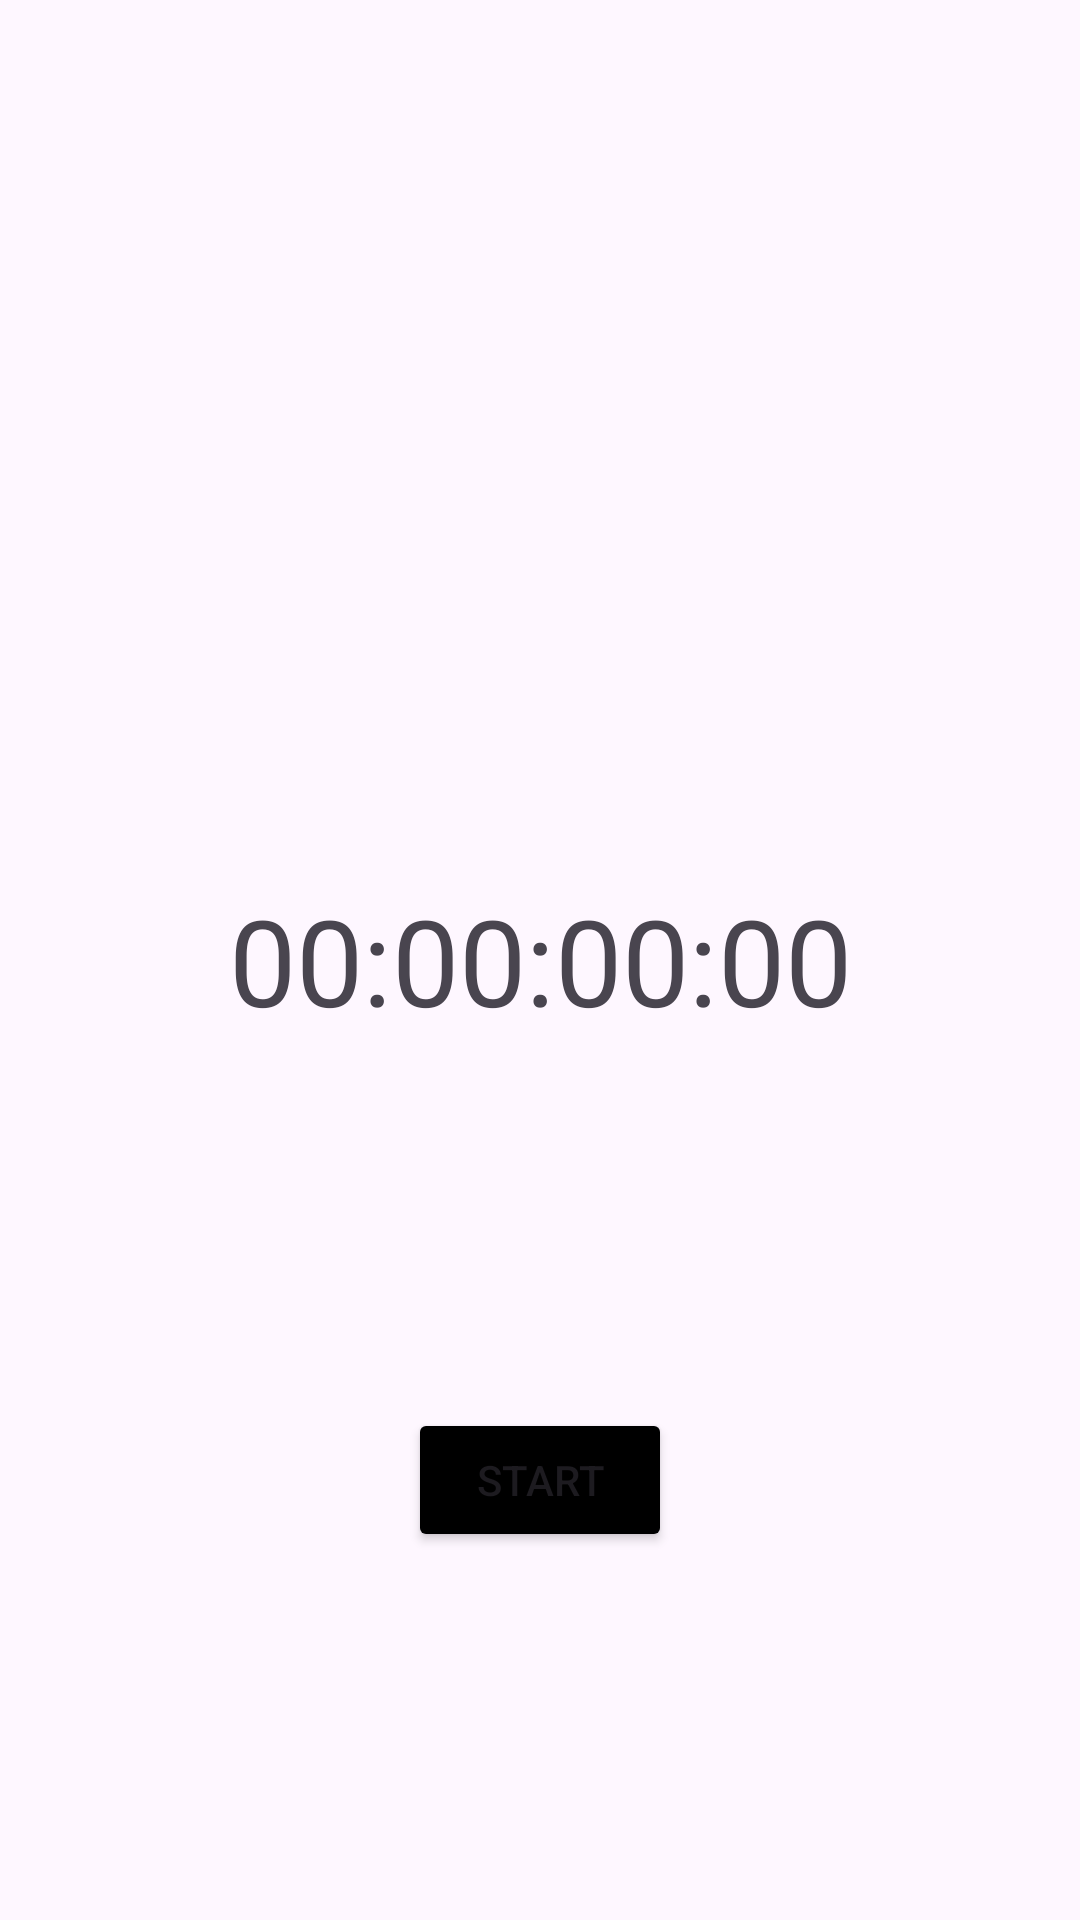

Android layout source for this screen:
<!-- AndroidManifest.xml: application theme Theme.FitnessTracker -->
<!-- res/layout/fragment_running.xml -->
<?xml version="1.0" encoding="utf-8"?>
<androidx.constraintlayout.widget.ConstraintLayout xmlns:android="http://schemas.android.com/apk/res/android"
    xmlns:app="http://schemas.android.com/apk/res-auto"
    xmlns:tools="http://schemas.android.com/tools"
    android:layout_width="match_parent"
    android:layout_height="match_parent"
    tools:context=".ui.fragments.RunningFragment">

    <TextView
        android:id="@+id/timerCount"
        android:layout_width="wrap_content"
        android:layout_height="wrap_content"
        android:text="@string/timer"
        android:textSize="40sp"
        app:layout_constraintBottom_toBottomOf="parent"
        app:layout_constraintEnd_toEndOf="parent"
        app:layout_constraintStart_toStartOf="parent"
        app:layout_constraintTop_toTopOf="parent" />

    <Button
        android:id="@+id/startR"
        android:layout_width="wrap_content"
        android:layout_height="wrap_content"
        android:text="@string/start"
        style="@style/btnStyle"
        app:layout_constraintBottom_toBottomOf="parent"
        app:layout_constraintEnd_toEndOf="parent"
        app:layout_constraintStart_toStartOf="parent"
        app:layout_constraintTop_toBottomOf="@+id/timerCount" />

    <Button
        android:id="@+id/finishR"
        android:layout_width="wrap_content"
        android:layout_height="wrap_content"
        android:visibility="gone"
        style="@style/btnStyle"
        android:text="@string/finish"
        app:layout_constraintBottom_toBottomOf="parent"
        app:layout_constraintEnd_toEndOf="parent"
        app:layout_constraintStart_toStartOf="parent"
        app:layout_constraintTop_toBottomOf="@+id/timerCount"/>

</androidx.constraintlayout.widget.ConstraintLayout>
<!-- resources referenced by this layout -->
<resources>
  <string name="finish">Finish</string>
  <string name="start">Start</string>
  <string name="timer">00:00:00:00</string>
  <style name="btnStyle" parent="ThemeOverlay.AppCompat">
          <item name="backgroundTint">#000000</item>
      </style>
  <style name="Theme.FitnessTracker" parent="Base.Theme.FitnessTracker" />
  <style name="Base.Theme.FitnessTracker" parent="Theme.Material3.DayNight.NoActionBar">
          
          
      </style>
</resources>
